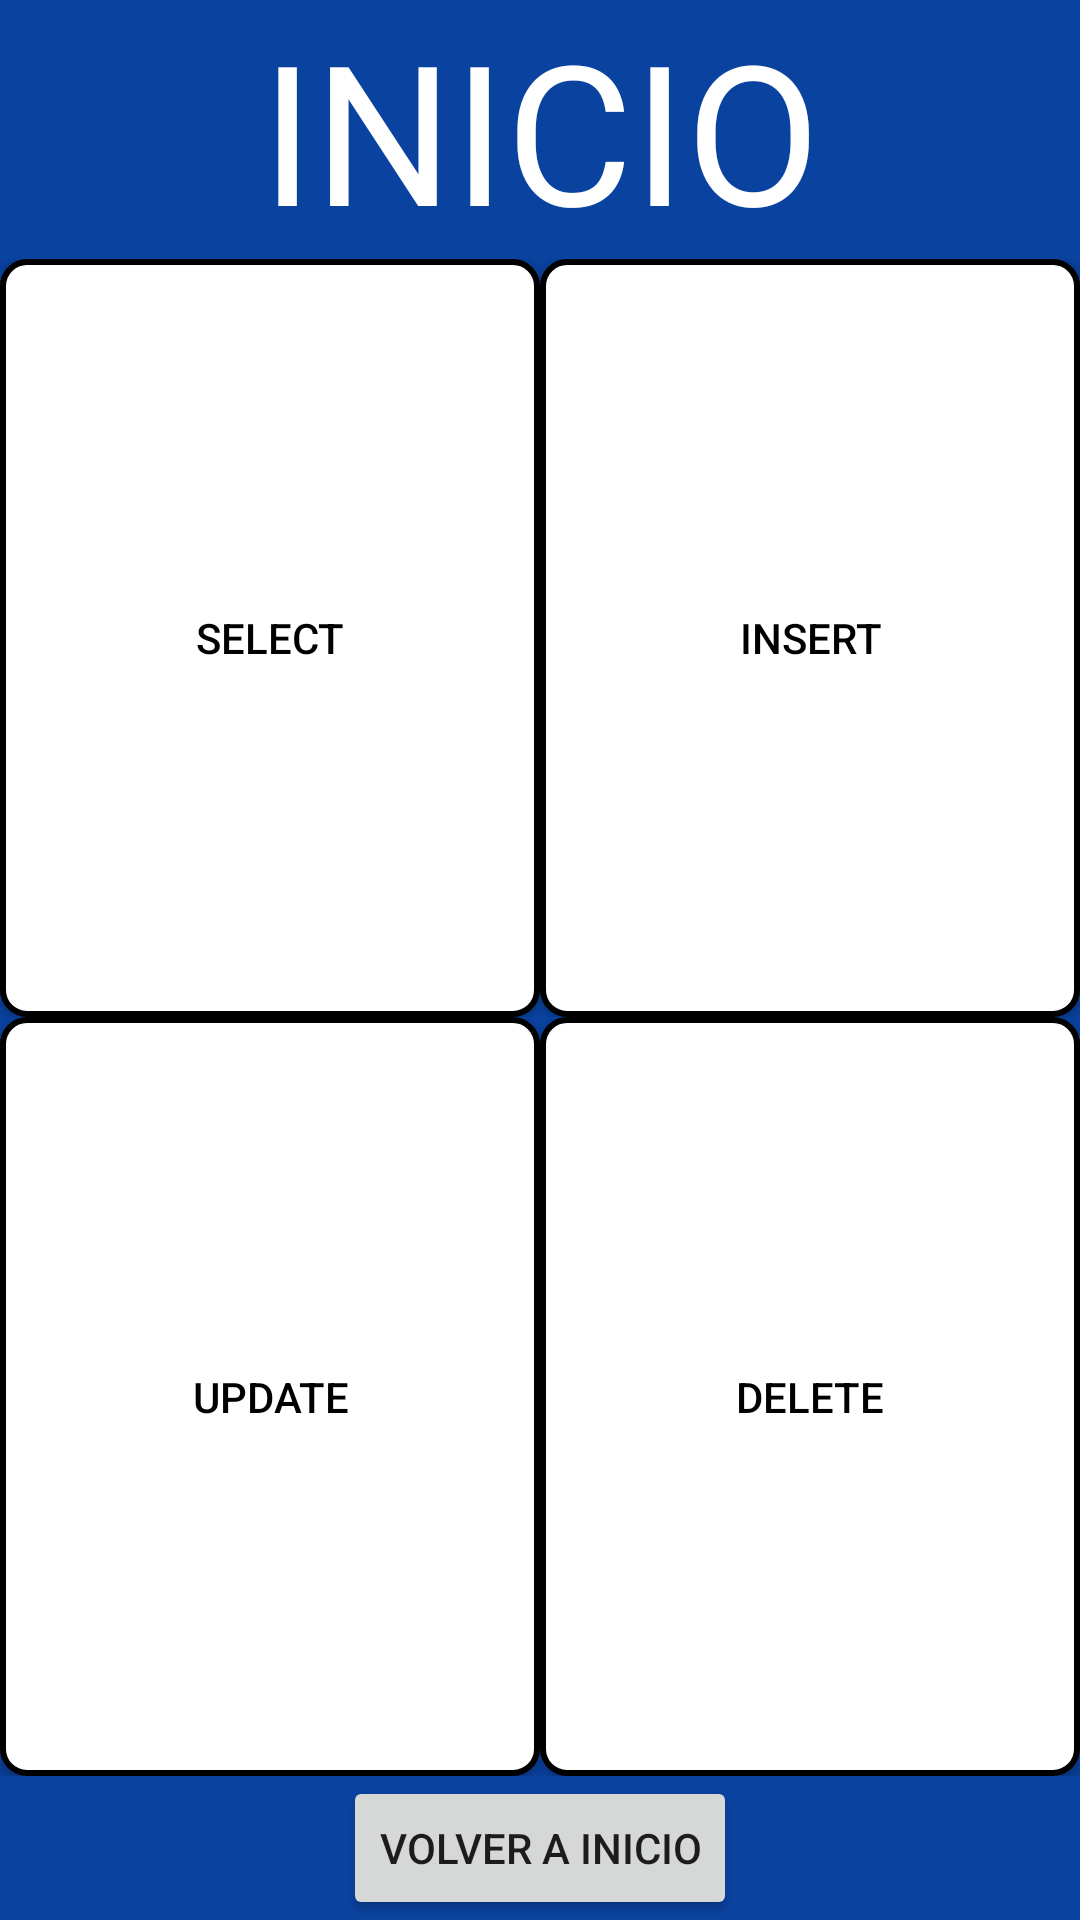

Layout XML and referenced resources for this Android screen:
<!-- AndroidManifest.xml: application theme Theme.NBAStats -->
<!-- res/layout/activity_inicio.xml -->
<?xml version="1.0" encoding="utf-8"?>
<RelativeLayout xmlns:android="http://schemas.android.com/apk/res/android"
    xmlns:tools="http://schemas.android.com/tools"
    android:layout_width="match_parent"
    android:layout_height="match_parent"
    android:background="@color/bck">

    <TextView
        android:id="@+id/textView"
        android:layout_width="match_parent"
        android:layout_height="wrap_content"
        android:text="@string/inicio"
        android:textColor="@color/white"
        android:textSize="65dp"
        android:gravity="center"
        android:layout_alignParentTop="true"/>

    <LinearLayout
        android:layout_width="match_parent"
        android:layout_height="0dp"
        android:layout_below="@id/textView"
        android:layout_above="@+id/btnBackToMain"
        android:orientation="vertical">

        
        <LinearLayout
            android:id="@+id/linearLayout1"
            android:layout_width="match_parent"
            android:layout_height="0dp"
            android:layout_weight="1"
            android:orientation="horizontal">

            
            <Button
                android:id="@+id/btnSelect"
                android:layout_width="0dp"
                android:layout_height="match_parent"
                android:layout_weight="1"
                android:text="@string/btn_select"
                android:background="@drawable/btn_bg"
                android:textColor="@color/black"
                android:onClick="irSelect"/>

            
            <Button
                android:id="@+id/btInsert"
                android:layout_width="0dp"
                android:layout_height="match_parent"
                android:layout_weight="1"
                android:text="@string/btn_insert"
                android:background="@drawable/btn_bg"
                android:textColor="@color/black"
                android:onClick="irInsert"/>
        </LinearLayout>

        <LinearLayout
            android:id="@+id/linearLayout2"
            android:layout_width="match_parent"
            android:layout_height="0dp"
            android:layout_weight="1"
            android:orientation="horizontal">

            
            <Button
                android:id="@+id/btnUpdate"
                android:layout_width="0dp"
                android:layout_height="match_parent"
                android:layout_weight="1"
                android:text="@string/btn_update"
                android:background="@drawable/btn_bg"
                android:textColor="@color/black"
                android:onClick="irUpdate"/>

            
            <Button
                android:id="@+id/btDelete"
                android:layout_width="0dp"
                android:layout_height="match_parent"
                android:layout_weight="1"
                android:text="@string/btn_delete"
                android:background="@drawable/btn_bg"
                android:textColor="@color/black"
                android:onClick="irDelete"/>
        </LinearLayout>
    </LinearLayout>

    
    <Button
        android:id="@+id/btnBackToMain"
        android:layout_width="wrap_content"
        android:layout_height="wrap_content"
        android:text="@string/main"
        android:layout_centerHorizontal="true"
        android:layout_alignParentBottom="true"
        android:onClick="irMain"/>
</RelativeLayout>
<!-- resources referenced by this layout -->
<resources>
  <color name="bck">#0a429f</color>
  <color name="black">#FF000000</color>
  <color name="white">#FFFFFFFF</color>
  <!-- drawable btn_bg (drawable) -->
  <selector xmlns:android="http://schemas.android.com/apk/res/android">
      <item android:state_pressed="true">
          <shape>
              <solid android:color="@color/white" />
              <stroke android:color="@color/black" android:width="2dp" />
              <corners android:radius="8dp" />
          </shape>
      </item>
      <item>
          <shape>
              <solid android:color="@color/white" />
              <stroke android:color="@color/black" android:width="2dp" />
              <corners android:radius="8dp" />
          </shape>
      </item>
  </selector>
  <string name="btn_delete">DELETE</string>
  <string name="btn_insert">INSERT</string>
  <string name="btn_select">SELECT</string>
  <string name="btn_update">UPDATE</string>
  <string name="inicio">INICIO</string>
  <string name="main">Volver a inicio</string>
  <style name="Theme.NBAStats" parent="Base.Theme.NBAStats" />
  <style name="Base.Theme.NBAStats" parent="Theme.AppCompat.Light.NoActionBar">
          
          
      </style>
</resources>
